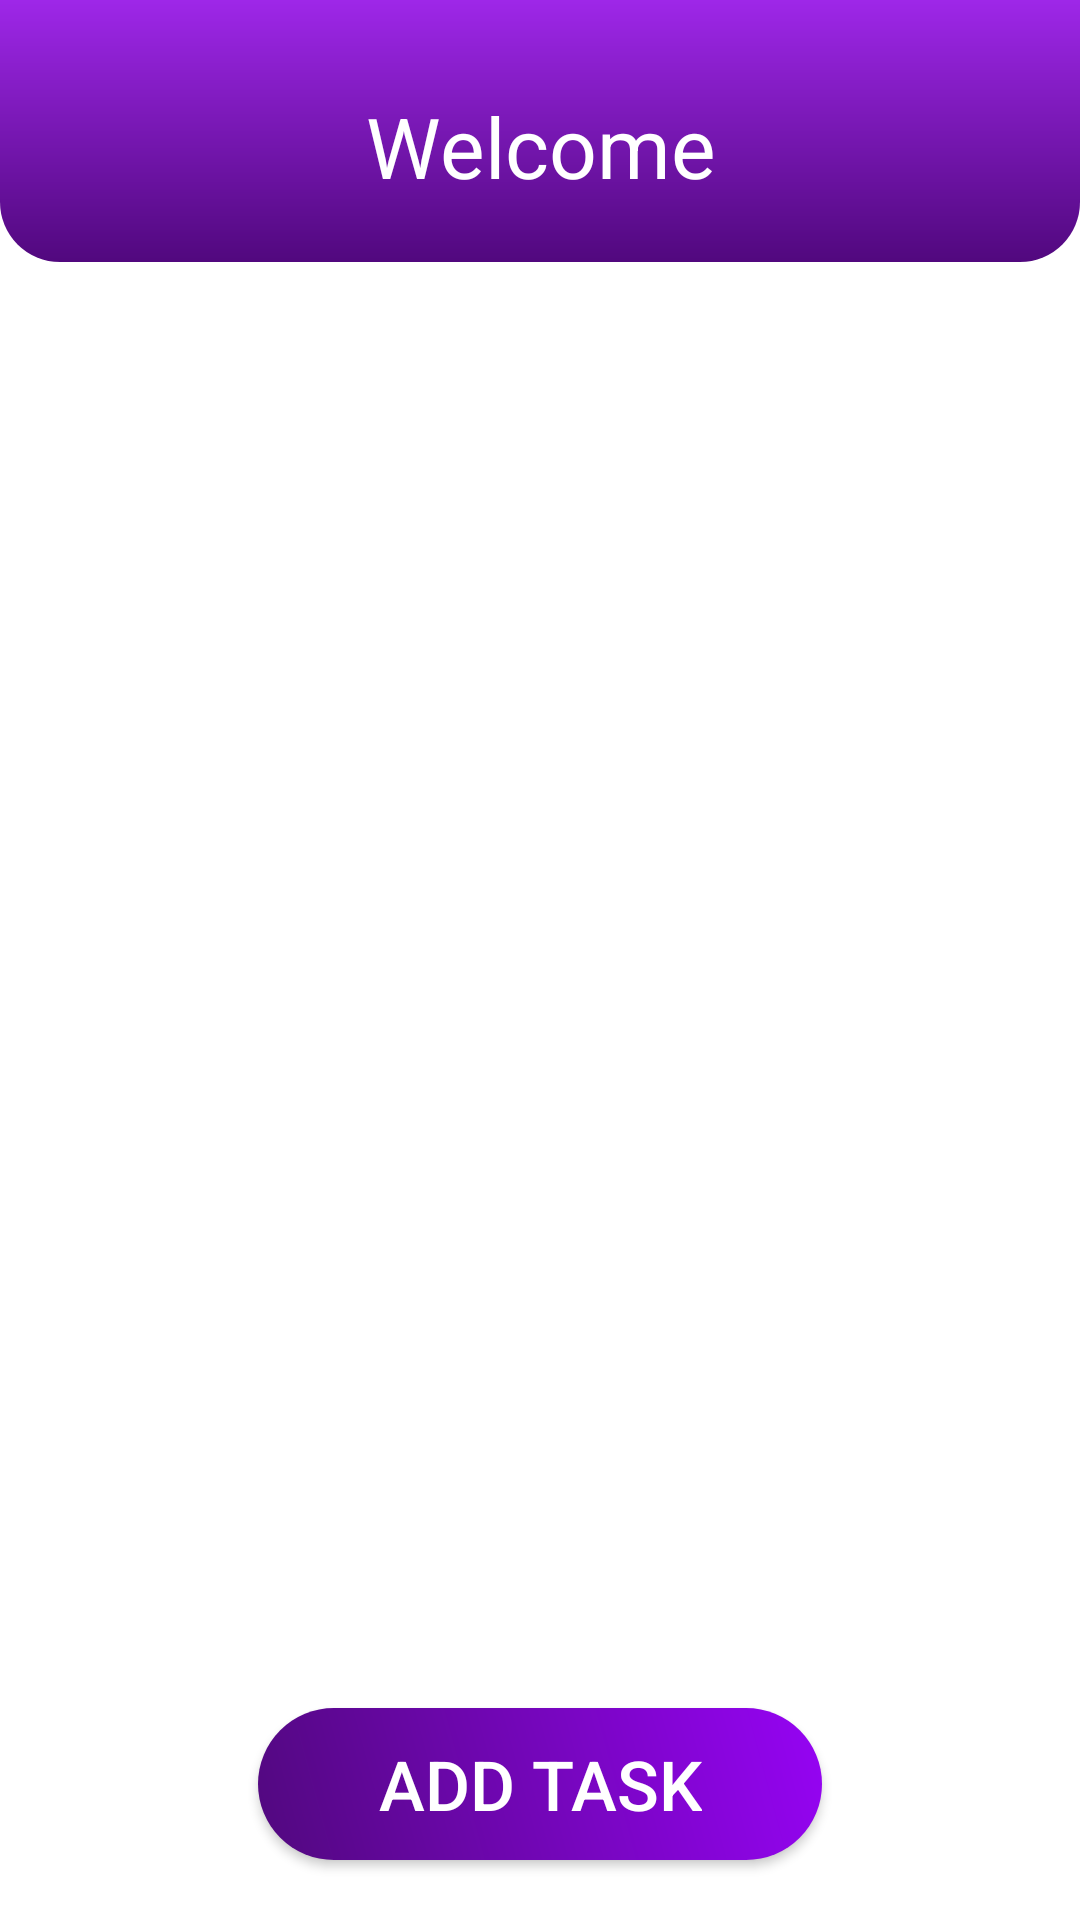

This screen was rendered from an Android layout file. Write that file and the resources it references.
<!-- AndroidManifest.xml: activity theme Base.Theme.MyApplication1 -->
<!-- res/layout/activity_main.xml -->
<?xml version="1.0" encoding="utf-8"?>
<androidx.constraintlayout.widget.ConstraintLayout xmlns:android="http://schemas.android.com/apk/res/android"
    xmlns:app="http://schemas.android.com/apk/res-auto"
    xmlns:tools="http://schemas.android.com/tools"
    android:layout_width="match_parent"
    android:layout_height="match_parent"
    android:background="@color/white"
    tools:context="com.example.myapplication1.MainActivity">


    <LinearLayout
        android:id="@+id/header_layout"
        android:layout_width="match_parent"
        android:layout_height="wrap_content"
        android:background="@drawable/rounded_background"
        android:orientation="horizontal"
        android:paddingHorizontal="15dp"
        android:paddingVertical="20dp"
        app:layout_constraintEnd_toEndOf="parent"
        app:layout_constraintHorizontal_bias="0.0"
        app:layout_constraintStart_toStartOf="parent"
        app:layout_constraintTop_toTopOf="parent"
        tools:ignore="MissingConstraints">

        <TextView
            android:id="@+id/welcome_text"
            android:layout_width="match_parent"
            android:layout_height="wrap_content"
            android:layout_marginTop="10dp"
            android:text="@string/headertext"
            android:textAlignment="center"
            android:textColor="@android:color/white"
            android:textSize="28sp" />


    </LinearLayout>

    <androidx.recyclerview.widget.RecyclerView
        android:id="@+id/recyclerview"
        android:layout_width="match_parent"
        android:layout_height="0dp"
        android:layout_marginTop="8dp"
        android:layout_marginBottom="20dp"
        android:orientation="vertical"
        android:overScrollMode="ifContentScrolls"
        android:scrollIndicators="top|bottom"
        android:scrollbarStyle="outsideOverlay"
        android:scrollbars="vertical"
        android:verticalScrollbarPosition="defaultPosition"
        app:layout_constraintBottom_toTopOf="@+id/task"
        app:layout_constraintEnd_toEndOf="parent"
        app:layout_constraintStart_toStartOf="parent"
        app:layout_constraintTop_toBottomOf="@+id/header_layout" />


    <androidx.appcompat.widget.AppCompatButton
        android:id="@+id/task"
        android:layout_width="wrap_content"
        android:layout_height="wrap_content"
        android:layout_marginBottom="20dp"
        android:background="@drawable/button_background"
        android:focusable="true"
        android:paddingHorizontal="40dp"
        android:paddingVertical="10dp"
        android:text="@string/task_button"
        android:textColor="@android:color/white"
        android:textSize="23sp"
        app:layout_constraintBottom_toBottomOf="parent"
        app:layout_constraintEnd_toEndOf="@+id/recyclerview"
        app:layout_constraintStart_toStartOf="parent" />


</androidx.constraintlayout.widget.ConstraintLayout>
<!-- resources referenced by this layout -->
<resources>
  <color name="white">#FFFFFFFF</color>
  <!-- drawable button_background (drawable) -->
  <?xml version="1.0" encoding="utf-8"?>
  <shape xmlns:android="http://schemas.android.com/apk/res/android">
      <corners
          android:radius="100dp"
          />
      <gradient
          android:startColor="#51087E"
          android:endColor="#9604F4"
          android:angle="45" />
  </shape>
  <!-- drawable rounded_background (drawable) -->
  <?xml version="1.0" encoding="utf-8"?>
  <shape xmlns:android="http://schemas.android.com/apk/res/android">
      <corners
          android:bottomRightRadius="20dp"
          android:bottomLeftRadius="20dp"/>
      <gradient
          android:startColor="#51087E"
          android:endColor="#9E27E8"
          android:angle="90" />
  </shape>
  <string name="headertext">Welcome</string>
  <string name="task_button">Add Task</string>
  <style name="Base.Theme.MyApplication1" parent="Theme.AppCompat.Light.NoActionBar">
          <item name="android:windowLightStatusBar">false</item>
          <item name="android:windowTranslucentStatus">true</item>
      </style>
</resources>
